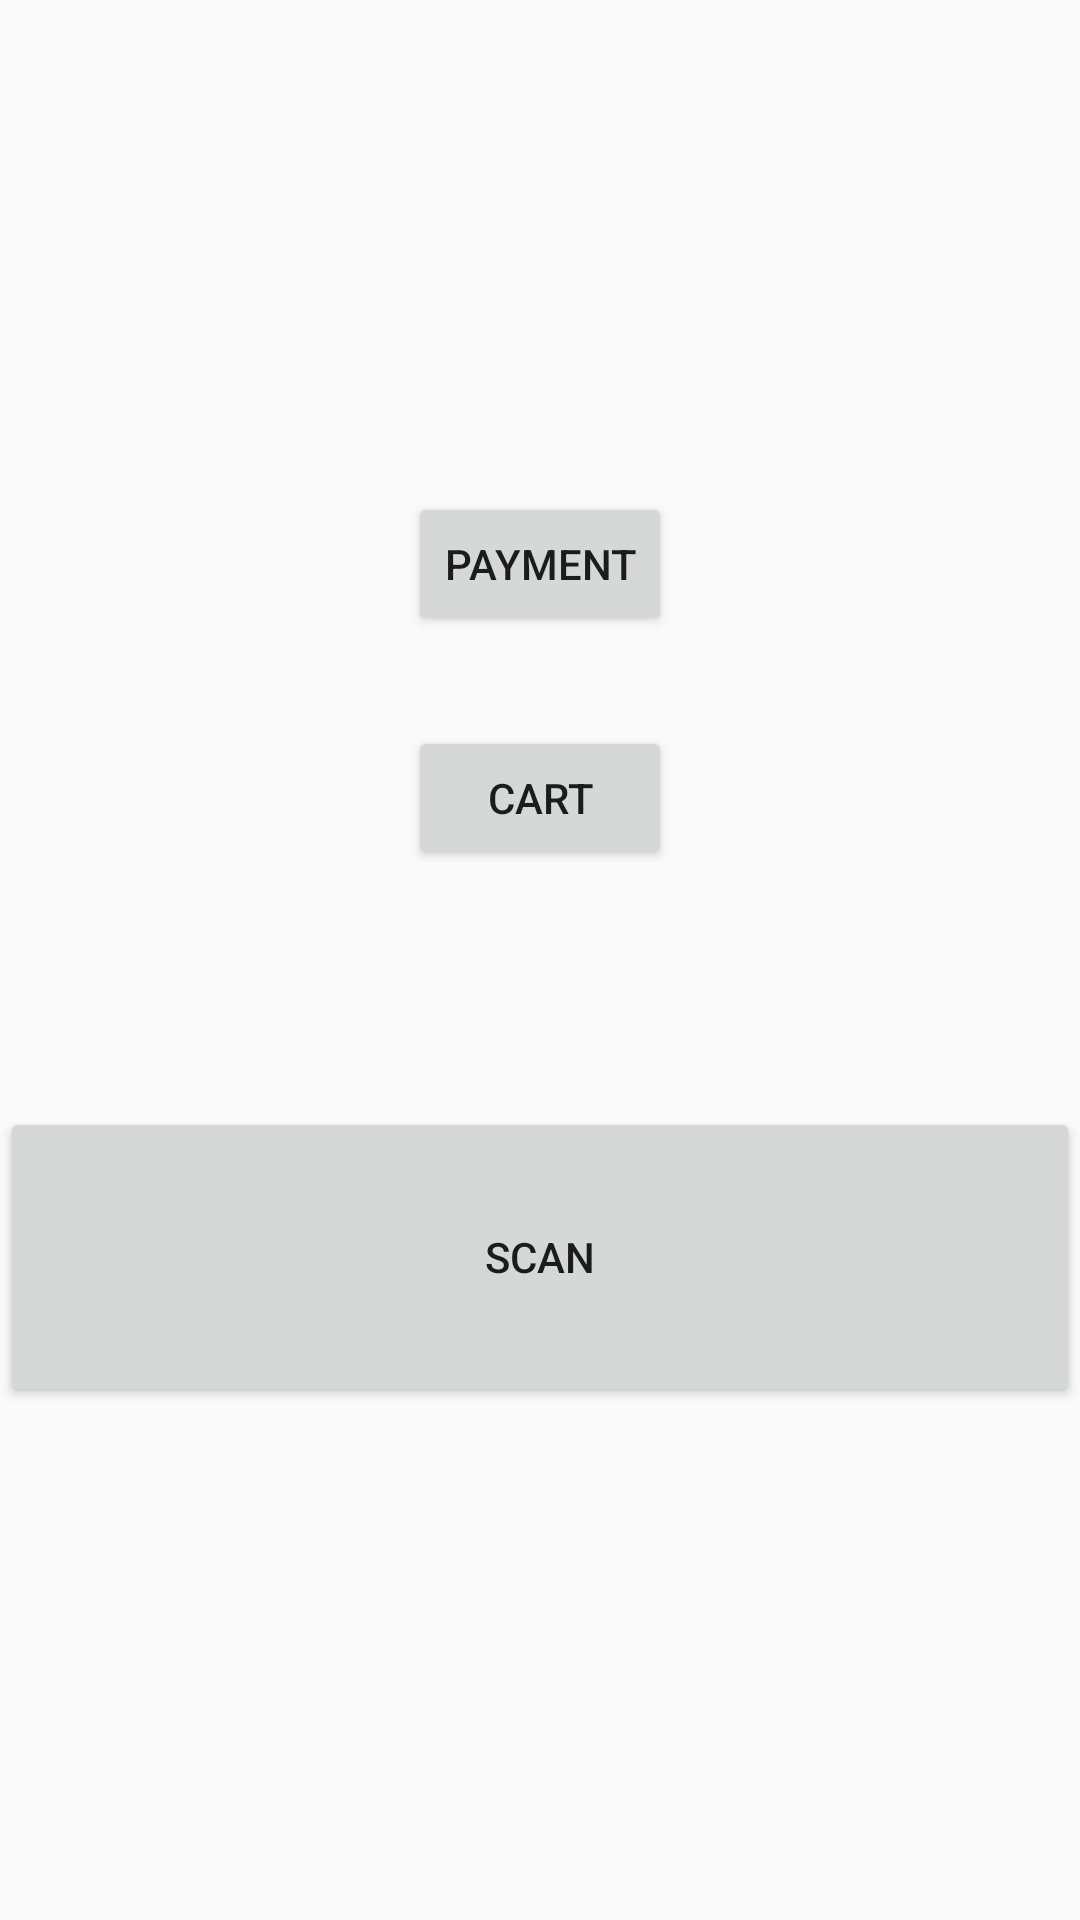

This screen was rendered from an Android layout file. Write that file and the resources it references.
<!-- AndroidManifest.xml: application theme AppTheme -->
<!-- res/layout/activity_scan.xml -->
<?xml version="1.0" encoding="utf-8"?>
<RelativeLayout xmlns:android="http://schemas.android.com/apk/res/android"
    xmlns:app="http://schemas.android.com/apk/res-auto"
    xmlns:tools="http://schemas.android.com/tools"
    android:layout_width="match_parent"
    android:layout_height="match_parent"
    tools:context="com.codehex2k17.rahul.quickzfinal.scan">


    <Button
        android:id="@+id/scan"
        android:layout_width="match_parent"
        android:layout_height="100dp"
        android:layout_alignParentBottom="true"
        android:layout_alignParentLeft="true"
        android:layout_alignParentStart="true"
        android:layout_marginBottom="171dp"
        android:text="scan"
        tools:text="scan" />

    <Button
        android:id="@+id/cart"
        android:layout_width="wrap_content"
        android:layout_height="wrap_content"
        android:text="cart"
        tools:text="cart"
        android:layout_above="@+id/scan"
        android:layout_centerHorizontal="true"
        android:layout_marginBottom="79dp"
        android:onClick="buttonclick"/>

    <Button
        android:id="@+id/payment"
        android:layout_width="wrap_content"
        android:layout_height="wrap_content"
        android:layout_above="@+id/cart"
        android:layout_alignLeft="@+id/cart"
        android:layout_alignStart="@+id/cart"
        android:layout_marginBottom="30dp"
        android:text="payment"
        android:onClick="buttonclick1"/>

</RelativeLayout>
<!-- resources referenced by this layout -->
<resources>
  <style name="AppTheme" parent="Theme.AppCompat.Light.DarkActionBar">
          
          <item name="colorPrimary">@color/colorPrimary</item>
          <item name="colorPrimaryDark">@color/colorPrimaryDark</item>
          <item name="colorAccent">@color/colorAccent</item>
      </style>
  <color name="colorPrimary">#B3E5FC</color>
  <color name="colorPrimaryDark">#81D4FA</color>
  <color name="colorAccent">#90CAF9</color>
</resources>
